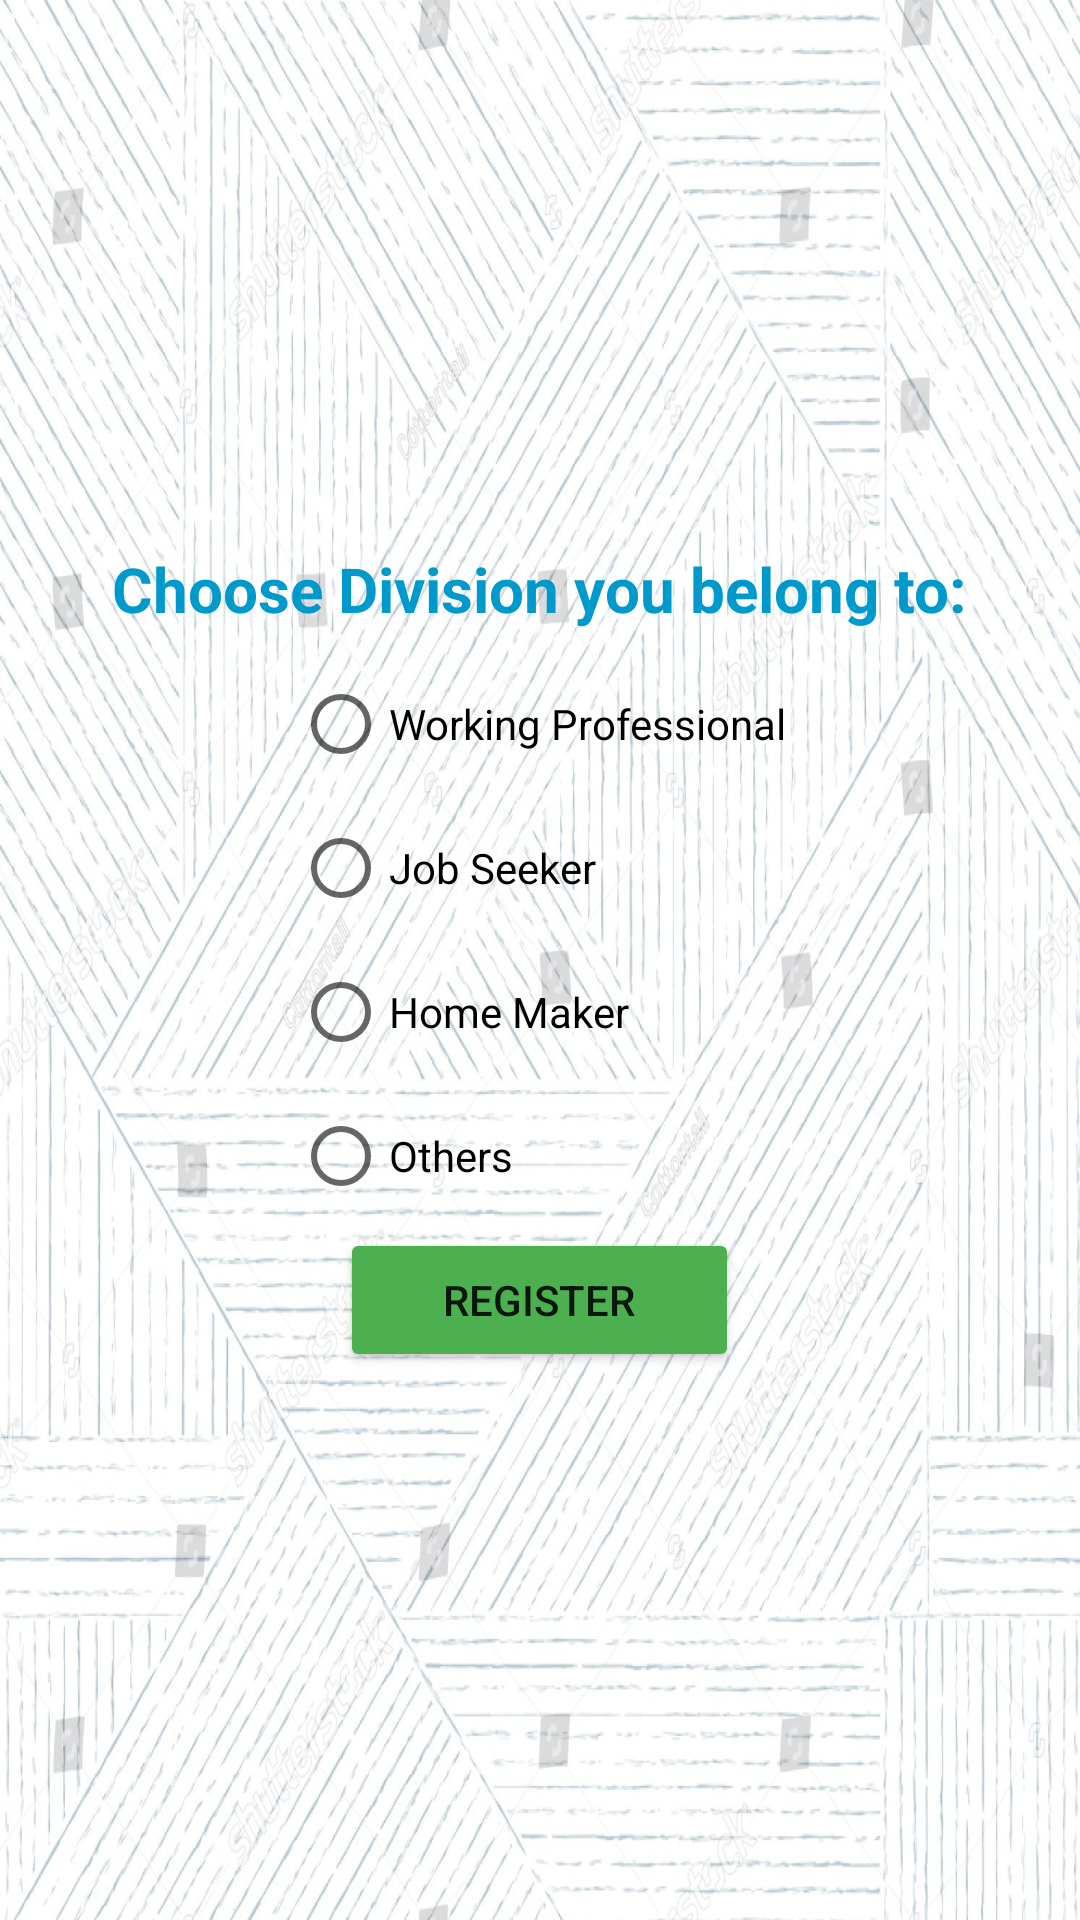

The Android layout XML behind this screen, and the referenced resources:
<!-- AndroidManifest.xml: application theme Theme.KSAGTRACKER -->
<!-- res/layout/activity_divisions.xml -->
<?xml version="1.0" encoding="utf-8"?>
<LinearLayout xmlns:android="http://schemas.android.com/apk/res/android"
    xmlns:app="http://schemas.android.com/apk/res-auto"
    xmlns:tools="http://schemas.android.com/tools"
    android:layout_width="match_parent"
    android:layout_height="match_parent"
    android:background="@drawable/starting_back"
    android:orientation="vertical"
    tools:context=".Divisions"
    android:gravity="center">

    <TextView
        android:id="@+id/textView4"
        android:layout_width="285dp"
        android:layout_height="35dp"
        android:autoSizeTextType="uniform"
        android:text="Choose Division you belong to: "
        android:textColor="@android:color/holo_blue_dark"
        android:textSize="20sp"
        android:textStyle="bold"
        app:layout_constraintBottom_toBottomOf="parent"
        app:layout_constraintEnd_toEndOf="parent"
        app:layout_constraintStart_toStartOf="parent"
        app:layout_constraintTop_toTopOf="parent"
        app:layout_constraintVertical_bias="0.182" />

    <RadioGroup
        android:id="@+id/radio"
        android:layout_width="wrap_content"
        android:layout_height="wrap_content" >

        <RadioButton
            android:id="@+id/wp"
            android:layout_width="match_parent"
            android:layout_height="wrap_content"
            android:text="Working Professional" />

        <RadioButton
            android:id="@+id/js"
            android:layout_width="match_parent"
            android:layout_height="wrap_content"
            android:text="Job Seeker" />

        <RadioButton
            android:id="@+id/hm"
            android:layout_width="match_parent"
            android:layout_height="wrap_content"
            android:text="Home Maker" />

        <RadioButton
            android:id="@+id/o"
            android:layout_width="match_parent"
            android:layout_height="wrap_content"
            android:text="Others" />
    </RadioGroup>

    <Button
        android:id="@+id/done1"
        android:layout_width="133dp"
        android:layout_height="wrap_content"
        android:onClick="onRadioButtonClicked"
        android:text="Register"
        app:backgroundTint="#4CAF50"
        tools:ignore="OnClick" />


</LinearLayout>
<!-- resources referenced by this layout -->
<resources>
  <!-- drawable starting_back: jpg bitmap (drawable-v24, 478713 bytes) -->
  <style name="Theme.KSAGTRACKER" parent="Theme.MaterialComponents.DayNight.DarkActionBar">
          
          <item name="colorPrimary">@color/purple_500</item>
          <item name="colorPrimaryVariant">@color/purple_700</item>
          <item name="colorOnPrimary">@color/white</item>
          
          <item name="colorSecondary">@color/teal_200</item>
          <item name="colorSecondaryVariant">@color/teal_700</item>
          <item name="colorOnSecondary">@color/black</item>
          
          <item name="android:statusBarColor" tools:targetApi="l">?attr/colorPrimaryVariant</item>
          
      </style>
  <!-- not gathered from this repository: default colours our renderer supplied (Android Studio template values) -->
  <color name="purple_500">#FF6200EE</color>
  <color name="purple_700">#FF3700B3</color>
  <color name="teal_200">#FF03DAC5</color>
  <color name="teal_700">#FF018786</color>
  <color name="black">#FF000000</color>
  <color name="white">#FFFFFFFF</color>
</resources>
